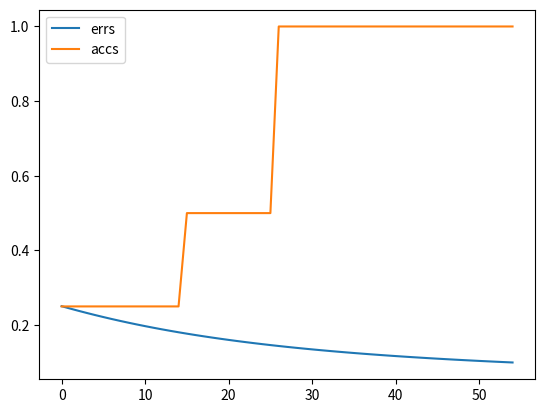

Python code for this plot:
import numpy as np
import matplotlib.pyplot as plt
import random
from functools import partial


def unit_step_func_0_1(x):
    sign = x > 0.5
    return sign, sign


def unit_step_func_neg1_1(x):
    sign = (x > 0) * 2 - 1
    return sign, sign


def split_batches(batch_size, whole_data, shuffle=False):
    indices = range(len(whole_data))
    if shuffle:
        random.shuffle(list(indices))
    split_data = []
    batchs_amount = len(whole_data) // batch_size
    for i in range(batchs_amount):
        batch_xs = []
        batch_ys = []
        for j in range(batch_size):
            single_data = whole_data[indices[i*batch_size+j]]
            batch_xs.append(single_data[0])
            batch_ys.append(single_data[1])
        split_data.append([batch_xs, batch_ys])
    return split_data


def accuracy_0_1(pred, y):
    return unit_step_func_0_1(pred)[0] - y == 0


def accuracy_neg1_1(pred, y):
    return unit_step_func_neg1_1(pred)[0] - y == 0


def sigmoid(x):
    return np.array(1 / (np.exp(-x) + 1))


def sigmoid_training(x):
    sig = sigmoid(x)
    return sig, sig * (1 - sig)


def sigmoid_neg1_1(x):
    return 2 / (np.exp(-x) + 1) - 1


def sigmoid_neg1_1_training(x):
    sig = sigmoid_neg1_1(x)
    return sig, 2*sig*(1-sig)


def relu_training(x):
    condition = x > 0.
    return x*condition, condition


def relu(x):
    return x*(x > 0.)


def mse_err_cost(y_true, y_pred):
    return 2*(y_true - y_pred), (y_true - y_pred) ** 2


def mae_err_cost(y_true, y_pred):
    return (y_true - y_pred), ((y_true - y_pred) ** 2)**0.5


class Perceptron:
    def __init__(self, input_size, use_bias=False, training_activation_func=(lambda x: x, 1)):
        self.use_bias = use_bias
        self.training_activation_func = training_activation_func
        if use_bias:
            self.weights = 0.001 * np.random.randn(1, input_size + 1)
        else:
            self.weights = 0.001 * np.random.randn(1, input_size)

    def predict(self, inputs, activation_func=None):
        if self.use_bias:
            inputs = np.concatenate((inputs, np.array([1])))
        product = np.matmul(self.weights, inputs)
        if activation_func is not None:
            pred, der = activation_func(product)
            return pred, der

        return product

    # ____________________________________________________________________
    #                           GRADIENT DESCENT
    # ____________________________________________________________________

    # ______________________Parameters and constants______________________
    # P(w, b)           - perceptron represented as function
    # N                 - amount of values in single inputs array
    # x                 - inputs for single prediction indexed [0,N)
    # y_true            - true output for x
    # y_pred            - result of single prediction for x
    # w                 - weights for corresponding inputs indexed [0, N)
    # b                 - bias
    # a                 - learning rate
    # f                 - activation function
    #
    # ___________________________Functions_______________________________
    #
    # P(w, b) = f(dot_product(w, x) + b) = y_pred
    # err(y_pred, y_true) = y_pred - y_true         - error of prediction
    # c(y_pred, y_true) = err(y_pred, y_true)^2     - mse cost function
    #
    #
    # _________________________Goal and theory____________________________
    #
    #           goal is to minimize c(y_pred, y_true)
    # minimize cost is equivalent to find global minimum for cost via tweaking parameters (weights and bias)
    # perceptron is starting in arbitrary position in parameter space (weights and bias)
    #
    # direction of steepest ascent in function's result in respect for each parameter (eg. w0)
    #       is equivalent to partial derivative of same function over same parameter (eg. dc(w)/d(w0)  )
    #
    # direction of steepest ascent in function's results in respect to entire parameter space (eg. w)
    #       is equivalent to gradient of same function (eg. ∇c(w) )
    #
    # similarly direction of steepest descent in functions results is minus gradient of same function (eg. -∇c(w) )
    #
    # value of cost is proportional to "how far-off" are functions parameters to global minimum
    #       therefore to single correction step in gradients descent is multiplied by error value (eg. -err(w)*∇c(w) )
    # single step in gradients descent direction is multiplied by learning rate factor (eg. -a*err(w)*∇c(w) )
    #
    # for simplification we can assume that N-th index of w is bias and N-th index of inputs is always 1
    #
    # w[N] = b
    # x[N] = 1
    #     --- therefore perceptron represented as function changes to ---
    # P(w) = f(dot_product(w, x)) = y_pred
    # err(w) = P(w), y_true
    # err(w) = y_pred, y_true
    # c(w) = err(w)^2
    # ____________________Mathematical representation of goals____________
    # w = w - a*err(w)∇c(w)
    # ________________________Formulae' transformations_____________________
    # ∇c(w) = ∇(err(y_pred, y_true))^2
    # ∇c(w) = 2*∇(err(y_pred, y_true))
    # ∇c(w) = 2*∇(y_pred - y_true)
    # ∇c(w) = 2*∇(P(w) - y_true)
    # ∇c(w) = 2*∇P(w) - 2*∇y_true
    # ∇y_true = 0
    # ∇P(w) = ∇(f(dot_product(w, x)))
    # ∇dot_product(w, x) = x
    # ∇P(w) = ∇f(w) * x
    # ∇c(w) = 2*x
    # w = w - a*err(w)*2*x
    #   --- because 'a' is a hyperparameter, equation can be simplified to ---
    # w = w - a*err(w)*x
    # err(w) is error for given weights; it can be calculated for single x or for batches of x's
    # _________________________Implementation_____________________________
    def train_gradient_descent(self, inputs, y_true, l_rate, cost_func=mse_err_cost):
        pred, activation_der = self.predict(inputs, self.training_activation_func)
        err, cost = cost_func(y_true, pred)
        if self.use_bias:
            inputs = np.concatenate((inputs, np.array([1])))
        self.weights = self.weights + l_rate * inputs * err * activation_der
        return cost

    # ____________________________________________________________________
    #                     STOCHASTIC GRADIENT DESCENT
    # ____________________________________________________________________
    def train_stochastic_gradient_descent(self, xs, ys, l_rate, cost_func=mse_err_cost):
        batch_difs = []
        cost = float('inf')
        for i in range(len(xs)):
            inputs = xs[i]
            y_true = ys[i]
            pred, activation_der = self.predict(inputs, self.training_activation_func)
            err, cost = cost_func(y_true, pred)
            if self.use_bias:
                inputs = np.concatenate((inputs, np.array([1])))
            dif = l_rate * inputs * err * activation_der
            batch_difs.append(dif)
        update = sum(batch_difs)/len(xs)
        self.weights = self.weights + update
        return np.mean(np.array(cost))


def main():
    perc = Perceptron(2, True, sigmoid_training)
    batch_size = 8
    train_data = [[[1, 0], [1]], [[0, 0], [0]], [[1, 1], [1]], [[0, 1], [1]],
                  [[1, 0], [1]], [[0, 0], [0]], [[1, 1], [1]], [[0, 1], [1]],
                  [[1, 0], [1]], [[0, 0], [0]], [[1, 1], [1]], [[0, 1], [1]]]
    # train_data = [[[1, -1], [-1]], [[-1, -1], [-1]], [[1, 1], [1]], [[-1, 1], [-1]]]
    err = float('inf')
    init_l_rate = 0.1
    max_err = 0.1
    epoch_max = 1000
    epoch = -1
    epochs = []
    errs = []
    accs = []
    # indecies = list(range(len(train_data)))

    l_rate = init_l_rate
    split = partial(split_batches, batch_size)
    while err > max_err and epoch < epoch_max - 1:
        epoch += 1
        err = 0
        acc = 0
        # random.shuffle(indecies)
        # for i in range(len(train_data)):
        #     x, y = train_data[indecies[i]]
        #     cost = perc.train_gradient_descent(np.array(x), np.array(y), l_rate, mse_err_cost)
        #     pred = perc.predict(x)
        #     acc += accuracy_0_1(pred, y)
        #     err += cost
        # err = err / len(train_data)
        # acc = acc / len(train_data)
        # epochs.append(epoch + 1)
        # errs.append(err)
        # accs.append(acc)
        batches = split(train_data, True)
        for batch in batches:
            cost = perc.train_stochastic_gradient_descent(batch[0], batch[1], l_rate, mse_err_cost)
            b_acc = 0
            for i in range(len(batch[0])):
                pred = perc.predict(batch[0][i])
                print(batch[0][i], pred, batch[1][i])
                b_acc += accuracy_0_1(pred, batch[1][i])[0]
            b_acc /= batch_size
            print(b_acc)
            acc += b_acc
            err += cost
        accs.append(acc/len(batches))
        errs.append(err/len(batches))
        epochs.append(epoch)

    plt.plot(epochs, errs, label='errs')
    print(accs)
    plt.plot(epochs, accs, label='accs')
    plt.legend()
    plt.show()


if __name__ == '__main__':
    main()

# End of file
